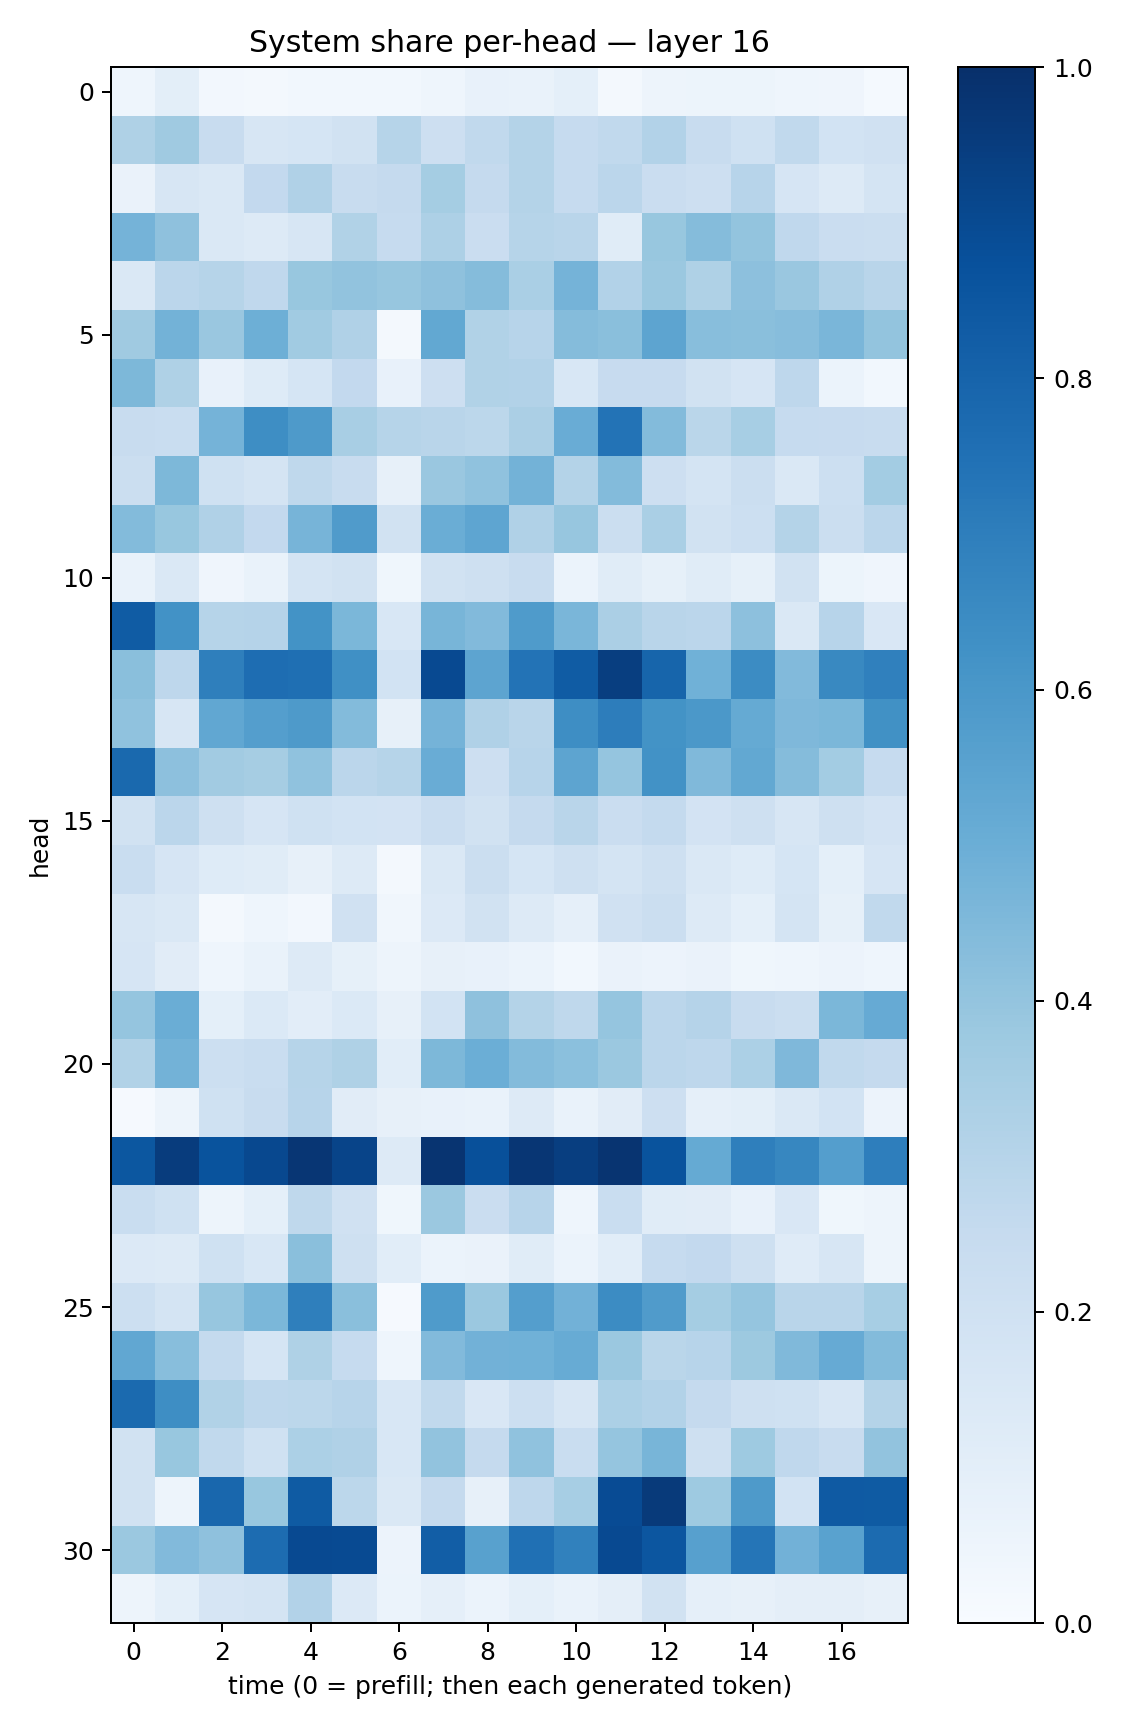

Source data for this figure (header and first rows):
0.044125922, 0.09895878, 0.027085582, 0.017140755, 0.031080512, 0.0277968, 0.028309532, 0.043579422, 0.0710724, 0.069631204, 0.09281699, 0.022738079, 0.047924086, 0.050900083, 0.05204501, 0.046808667, 0.039182946, 0.015442678
0.3233, 0.3698, 0.2406, 0.1619, 0.1718, 0.1946, 0.2973, 0.2113, 0.2643, 0.3051, 0.2491, 0.2626, 0.3114, 0.2363, 0.2007, 0.2649, 0.1864, 0.1966
0.06336, 0.1576, 0.1467, 0.258, 0.3191, 0.241, 0.2539, 0.3516, 0.2514, 0.3083, 0.2473, 0.2824, 0.2273, 0.2145, 0.2948, 0.1644, 0.1275, 0.1763
0.4746, 0.4111, 0.1455, 0.1299, 0.1566, 0.3143, 0.2495, 0.3269, 0.2273, 0.2996, 0.2897, 0.1169, 0.3886, 0.4373, 0.4005, 0.2678, 0.2288, 0.2263
0.1437, 0.2834, 0.3005, 0.2678, 0.3879, 0.4036, 0.3916, 0.4116, 0.4337, 0.3361, 0.4727, 0.3122, 0.3792, 0.3207, 0.4145, 0.3859, 0.3166, 0.2899
0.3675, 0.4785, 0.3833, 0.4936, 0.367, 0.3179, 0.01859, 0.5263, 0.314, 0.2932, 0.4371, 0.4237, 0.5394, 0.4291, 0.4252, 0.4306, 0.4635, 0.3998
0.4534, 0.3227, 0.07277, 0.1242, 0.1714, 0.2586, 0.07699, 0.2129, 0.3161, 0.3113, 0.1527, 0.243, 0.243, 0.1929, 0.1669, 0.2771, 0.06075, 0.02887
0.2346, 0.2334, 0.4743, 0.6377, 0.5888, 0.3435, 0.2972, 0.2904, 0.278, 0.3351, 0.5071, 0.7403, 0.4384, 0.2866, 0.3462, 0.2487, 0.244, 0.2387
0.224, 0.4561, 0.1997, 0.179, 0.2725, 0.2348, 0.07845, 0.3846, 0.4089, 0.4804, 0.3077, 0.4407, 0.2142, 0.1755, 0.2199, 0.1482, 0.2183, 0.3557
0.4383, 0.3875, 0.3169, 0.2609, 0.4705, 0.5812, 0.1945, 0.5015, 0.5374, 0.3174, 0.392, 0.2214, 0.3381, 0.1907, 0.2184, 0.3077, 0.2225, 0.2825
0.0701, 0.1449, 0.04131, 0.06935, 0.1748, 0.1926, 0.03574, 0.1893, 0.2095, 0.2369, 0.05893, 0.1144, 0.08442, 0.1157, 0.08291, 0.191, 0.05148, 0.04042
0.8292, 0.6213, 0.3, 0.3031, 0.6202, 0.4604, 0.1546, 0.4649, 0.4433, 0.5845, 0.4622, 0.3326, 0.2915, 0.2843, 0.4145, 0.1443, 0.2968, 0.1488
0.4234, 0.2748, 0.6937, 0.7623, 0.757, 0.6296, 0.1841, 0.8985, 0.5403, 0.7383, 0.8309, 0.9436, 0.7933, 0.4865, 0.6478, 0.4446, 0.6589, 0.6886
0.409, 0.1575, 0.5276, 0.5679, 0.5891, 0.4388, 0.07925, 0.473, 0.317, 0.2902, 0.6387, 0.701, 0.6175, 0.5966, 0.5159, 0.4523, 0.4598, 0.6263
0.7802, 0.4147, 0.3613, 0.3508, 0.4075, 0.2826, 0.2975, 0.5076, 0.2119, 0.2959, 0.54, 0.3984, 0.6214, 0.4453, 0.5267, 0.4367, 0.3588, 0.2479
0.1931, 0.2826, 0.2073, 0.1655, 0.2019, 0.1875, 0.1815, 0.2269, 0.1912, 0.2517, 0.2926, 0.2272, 0.2569, 0.1802, 0.2104, 0.1639, 0.2052, 0.1829
0.2339, 0.1652, 0.1225, 0.1145, 0.08078, 0.1279, 0.01848, 0.1434, 0.2243, 0.1695, 0.2063, 0.1736, 0.2089, 0.1451, 0.1244, 0.1709, 0.09005, 0.1643
0.1608, 0.1456, 0.01617, 0.04503, 0.02444, 0.199, 0.03251, 0.1336, 0.1935, 0.1309, 0.08803, 0.1983, 0.2248, 0.1306, 0.09373, 0.1736, 0.08309, 0.2633
0.1669, 0.113, 0.04393, 0.06964, 0.1271, 0.08571, 0.04991, 0.08024, 0.07329, 0.06008, 0.02806, 0.06322, 0.05505, 0.06472, 0.03709, 0.04616, 0.05714, 0.04322
0.3979, 0.5007, 0.09114, 0.1389, 0.1035, 0.1402, 0.08058, 0.1875, 0.4109, 0.3071, 0.2706, 0.3956, 0.2835, 0.3032, 0.2353, 0.2254, 0.4592, 0.5154
0.3155, 0.4772, 0.2152, 0.2341, 0.3008, 0.3234, 0.1084, 0.4549, 0.4981, 0.4399, 0.4212, 0.3792, 0.2833, 0.275, 0.3299, 0.4499, 0.2636, 0.2523
0.009673, 0.0489, 0.2008, 0.2345, 0.2966, 0.1126, 0.08122, 0.07757, 0.06763, 0.1314, 0.06725, 0.1094, 0.2116, 0.08757, 0.1014, 0.1449, 0.1873, 0.05483
0.85, 0.9513, 0.8633, 0.9059, 0.9747, 0.9217, 0.1313, 0.9812, 0.8784, 0.9755, 0.9423, 0.9823, 0.8665, 0.5168, 0.6939, 0.6652, 0.5672, 0.6977
0.2334, 0.2025, 0.04897, 0.09307, 0.2725, 0.1977, 0.03809, 0.3802, 0.2271, 0.2962, 0.04329, 0.2321, 0.1147, 0.1132, 0.07685, 0.1518, 0.03841, 0.04794
0.1331, 0.1307, 0.1998, 0.1547, 0.4236, 0.2038, 0.1092, 0.06017, 0.06423, 0.116, 0.06093, 0.1065, 0.247, 0.2599, 0.2069, 0.1184, 0.1589, 0.0506
0.218, 0.1727, 0.3924, 0.4593, 0.694, 0.4237, 0.01066, 0.5854, 0.3796, 0.5681, 0.4842, 0.6468, 0.5814, 0.3546, 0.3961, 0.2923, 0.2927, 0.3461
0.5296, 0.4266, 0.2564, 0.1695, 0.3234, 0.2465, 0.04586, 0.4446, 0.4807, 0.4847, 0.5111, 0.3824, 0.2872, 0.2933, 0.377, 0.4476, 0.5156, 0.4403
0.7755, 0.6375, 0.3133, 0.2769, 0.281, 0.2941, 0.1535, 0.262, 0.1517, 0.2184, 0.1582, 0.3286, 0.3117, 0.2515, 0.2103, 0.2022, 0.164, 0.3048
0.195, 0.3886, 0.2635, 0.1995, 0.3292, 0.3174, 0.1536, 0.4049, 0.2525, 0.4074, 0.2307, 0.396, 0.4659, 0.2055, 0.3723, 0.2673, 0.239, 0.4045
0.1928, 0.04785, 0.786, 0.3899, 0.8354, 0.2803, 0.1441, 0.2517, 0.08045, 0.274, 0.3466, 0.892, 0.9576, 0.3749, 0.5897, 0.1868, 0.8366, 0.8349
0.382, 0.4428, 0.4127, 0.7695, 0.899, 0.8958, 0.05572, 0.8225, 0.556, 0.7533, 0.6856, 0.8992, 0.8519, 0.5618, 0.7307, 0.4829, 0.5525, 0.7714
0.05039, 0.09328, 0.1659, 0.1745, 0.3104, 0.1352, 0.05909, 0.08834, 0.06033, 0.09096, 0.06919, 0.09393, 0.1903, 0.08598, 0.07986, 0.09529, 0.09402, 0.07903
